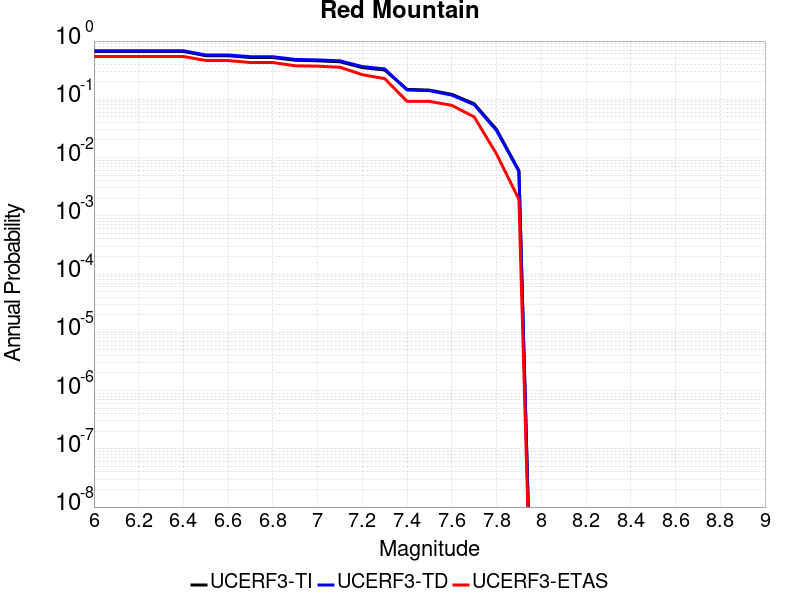

The table this chart was drawn from, first rows:
Magnitude, UCERF3-TI Prob, UCERF3-TD Prob, UCERF3-ETAS Prob
6.0, 0.6641, 0.6815, 0.5432
6.1, 0.6641, 0.6815, 0.5432
6.2, 0.6641, 0.6815, 0.5432
6.3, 0.6641, 0.6815, 0.5432
6.4, 0.6641, 0.6815, 0.5432
6.5, 0.5609, 0.5773, 0.4645
6.6, 0.5608, 0.5772, 0.4626
6.7, 0.5217, 0.5388, 0.428
6.8, 0.521, 0.5381, 0.428
6.9, 0.4685, 0.4849, 0.3762
7.0, 0.4581, 0.4745, 0.3704
7.1, 0.4413, 0.4576, 0.3551
7.2, 0.3504, 0.3649, 0.2649
7.3, 0.3186, 0.3323, 0.2265
7.4, 0.1479, 0.1447, 0.09213
7.5, 0.1439, 0.1407, 0.09213
7.6, 0.1217, 0.118, 0.07869
7.7, 0.08396, 0.08092, 0.0499
7.8, 0.03039, 0.02906, 0.01152
7.9, 0.005974, 0.005792, 0.001919
